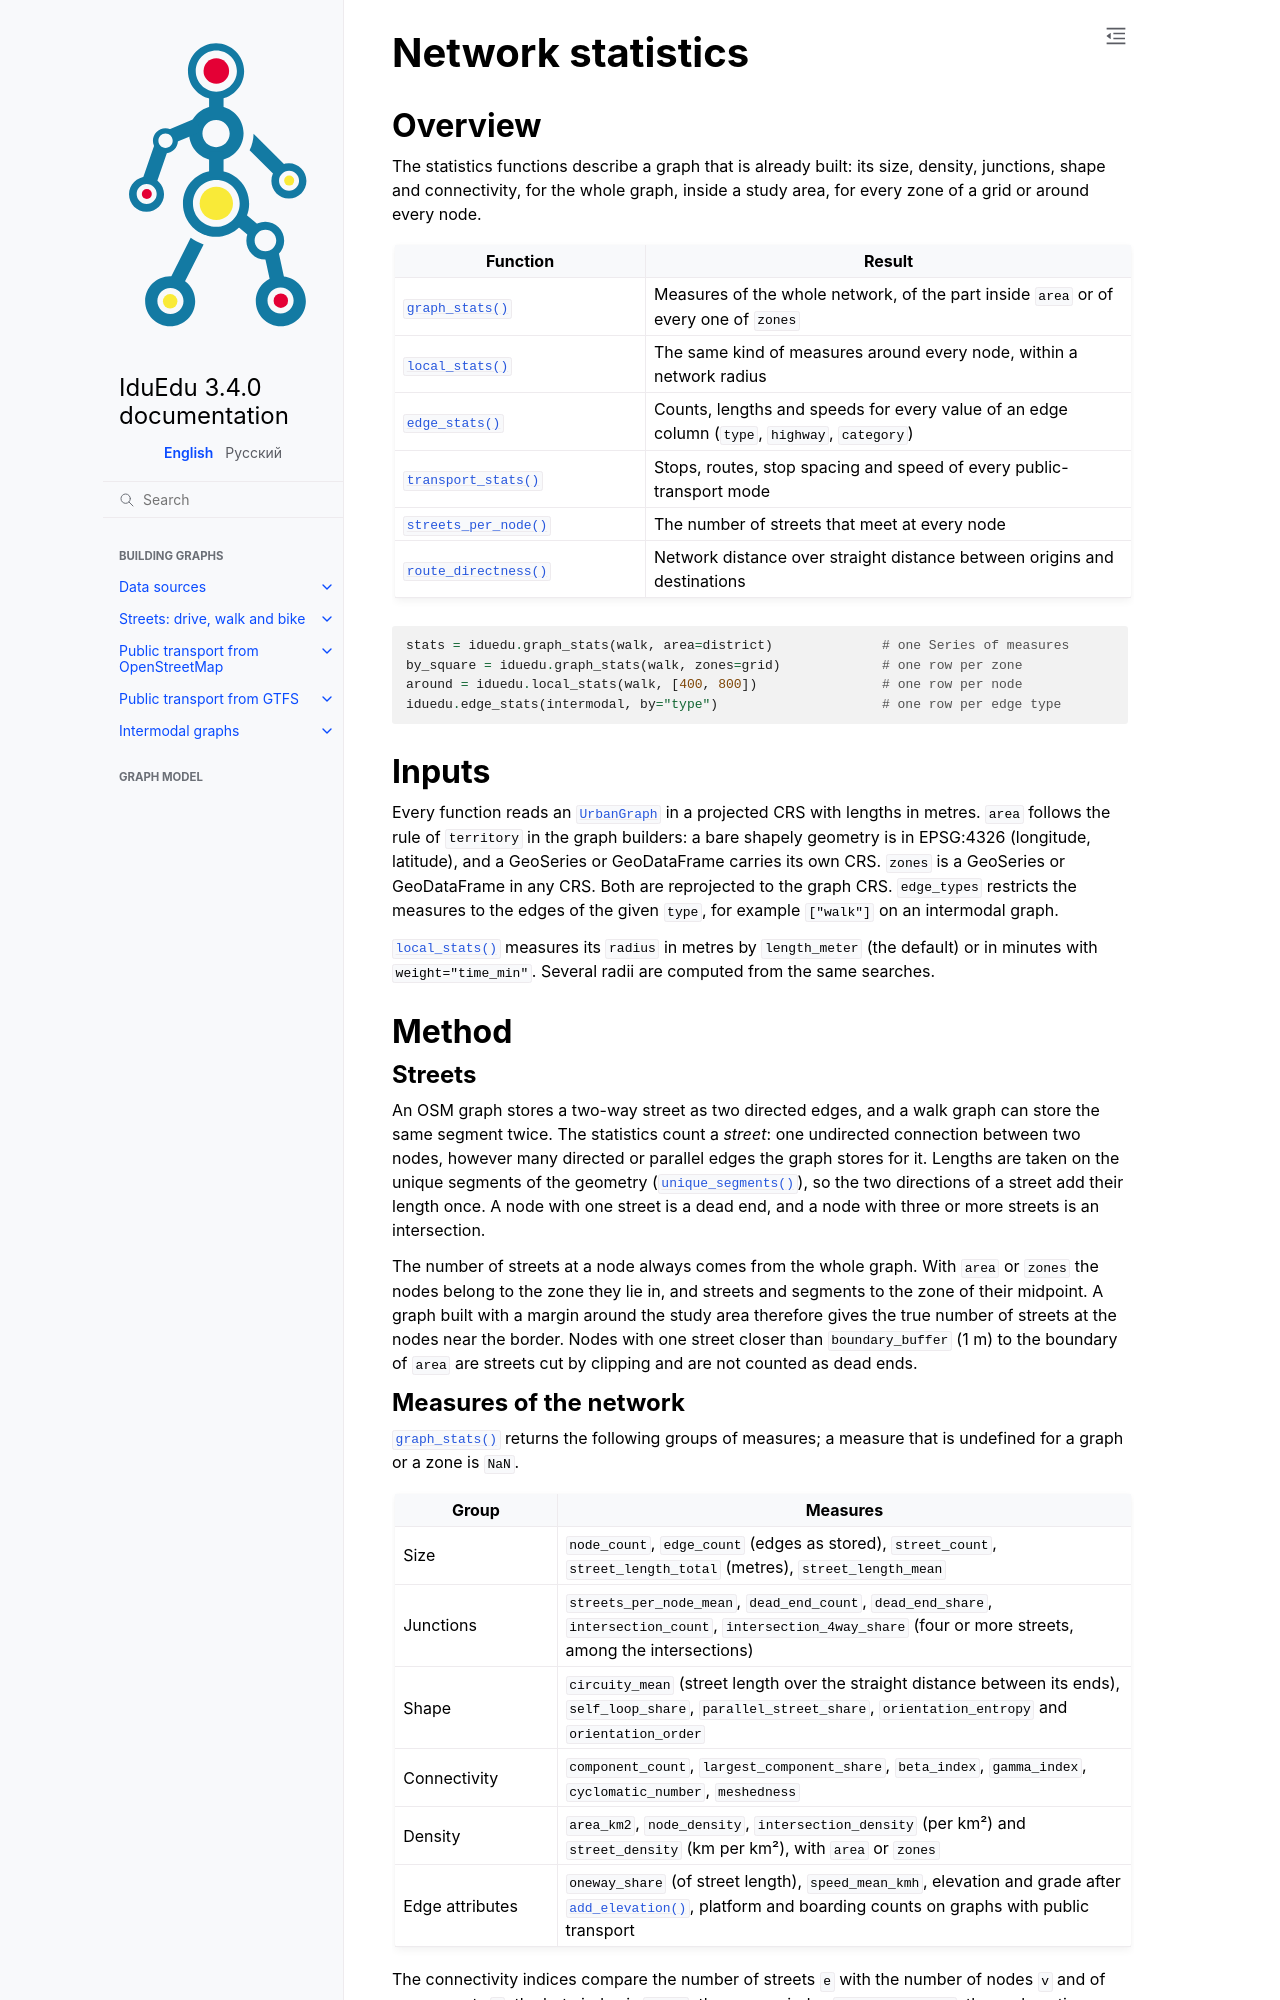

repository: IDUclub/IduEdu · page: analysis/statistics.html · generator: sphinx

Network statistics
==================

.. currentmodule:: iduedu

Overview
--------

The statistics functions describe a graph that is already built: its size, density, junctions, shape and
connectivity, for the whole graph, inside a study area, for every zone of a grid or around every node.

.. list-table::
   :header-rows: 1
   :widths: 34 66

   * - Function
     - Result
   * - :func:`graph_stats`
     - Measures of the whole network, of the part inside ``area`` or of every one of ``zones``
   * - :func:`local_stats`
     - The same kind of measures around every node, within a network radius
   * - :func:`edge_stats`
     - Counts, lengths and speeds for every value of an edge column (``type``, ``highway``, ``category``)
   * - :func:`transport_stats`
     - Stops, routes, stop spacing and speed of every public-transport mode
   * - :func:`streets_per_node`
     - The number of streets that meet at every node
   * - :func:`route_directness`
     - Network distance over straight distance between origins and destinations

.. code-block:: python

   stats = iduedu.graph_stats(walk, area=district)              # one Series of measures
   by_square = iduedu.graph_stats(walk, zones=grid)             # one row per zone
   around = iduedu.local_stats(walk, [400, 800])                # one row per node
   iduedu.edge_stats(intermodal, by="type")                     # one row per edge type

Inputs
------

Every function reads an :class:`UrbanGraph` in a projected CRS with lengths in metres. ``area`` follows the rule of
``territory`` in the graph builders: a bare shapely geometry is in EPSG:4326 (longitude, latitude), and a
GeoSeries or GeoDataFrame carries its own CRS. ``zones`` is a GeoSeries or GeoDataFrame in any CRS. Both are
reprojected to the graph CRS. ``edge_types`` restricts the measures to the edges of the given ``type``, for
example ``["walk"]`` on an intermodal graph.

:func:`local_stats` measures its ``radius`` in metres by ``length_meter`` (the default) or in minutes with
``weight="time_min"``. Several radii are computed from the same searches.

Method
------

Streets
~~~~~~~

An OSM graph stores a two-way street as two directed edges, and a walk graph can store the same segment twice.
The statistics count a *street*: one undirected connection between two nodes, however many directed or parallel
edges the graph stores for it. Lengths are taken on the unique segments of the geometry
(:func:`unique_segments`), so the two directions of a street add their length once. A node with one street is a
dead end, and a node with three or more streets is an intersection.

The number of streets at a node always comes from the whole graph. With ``area`` or ``zones`` the nodes belong to
the zone they lie in, and streets and segments to the zone of their midpoint. A graph built with a margin around
the study area therefore gives the true number of streets at the nodes near the border. Nodes with one street
closer than ``boundary_buffer`` (1 m) to the boundary of ``area`` are streets cut by clipping and are not counted
as dead ends.
